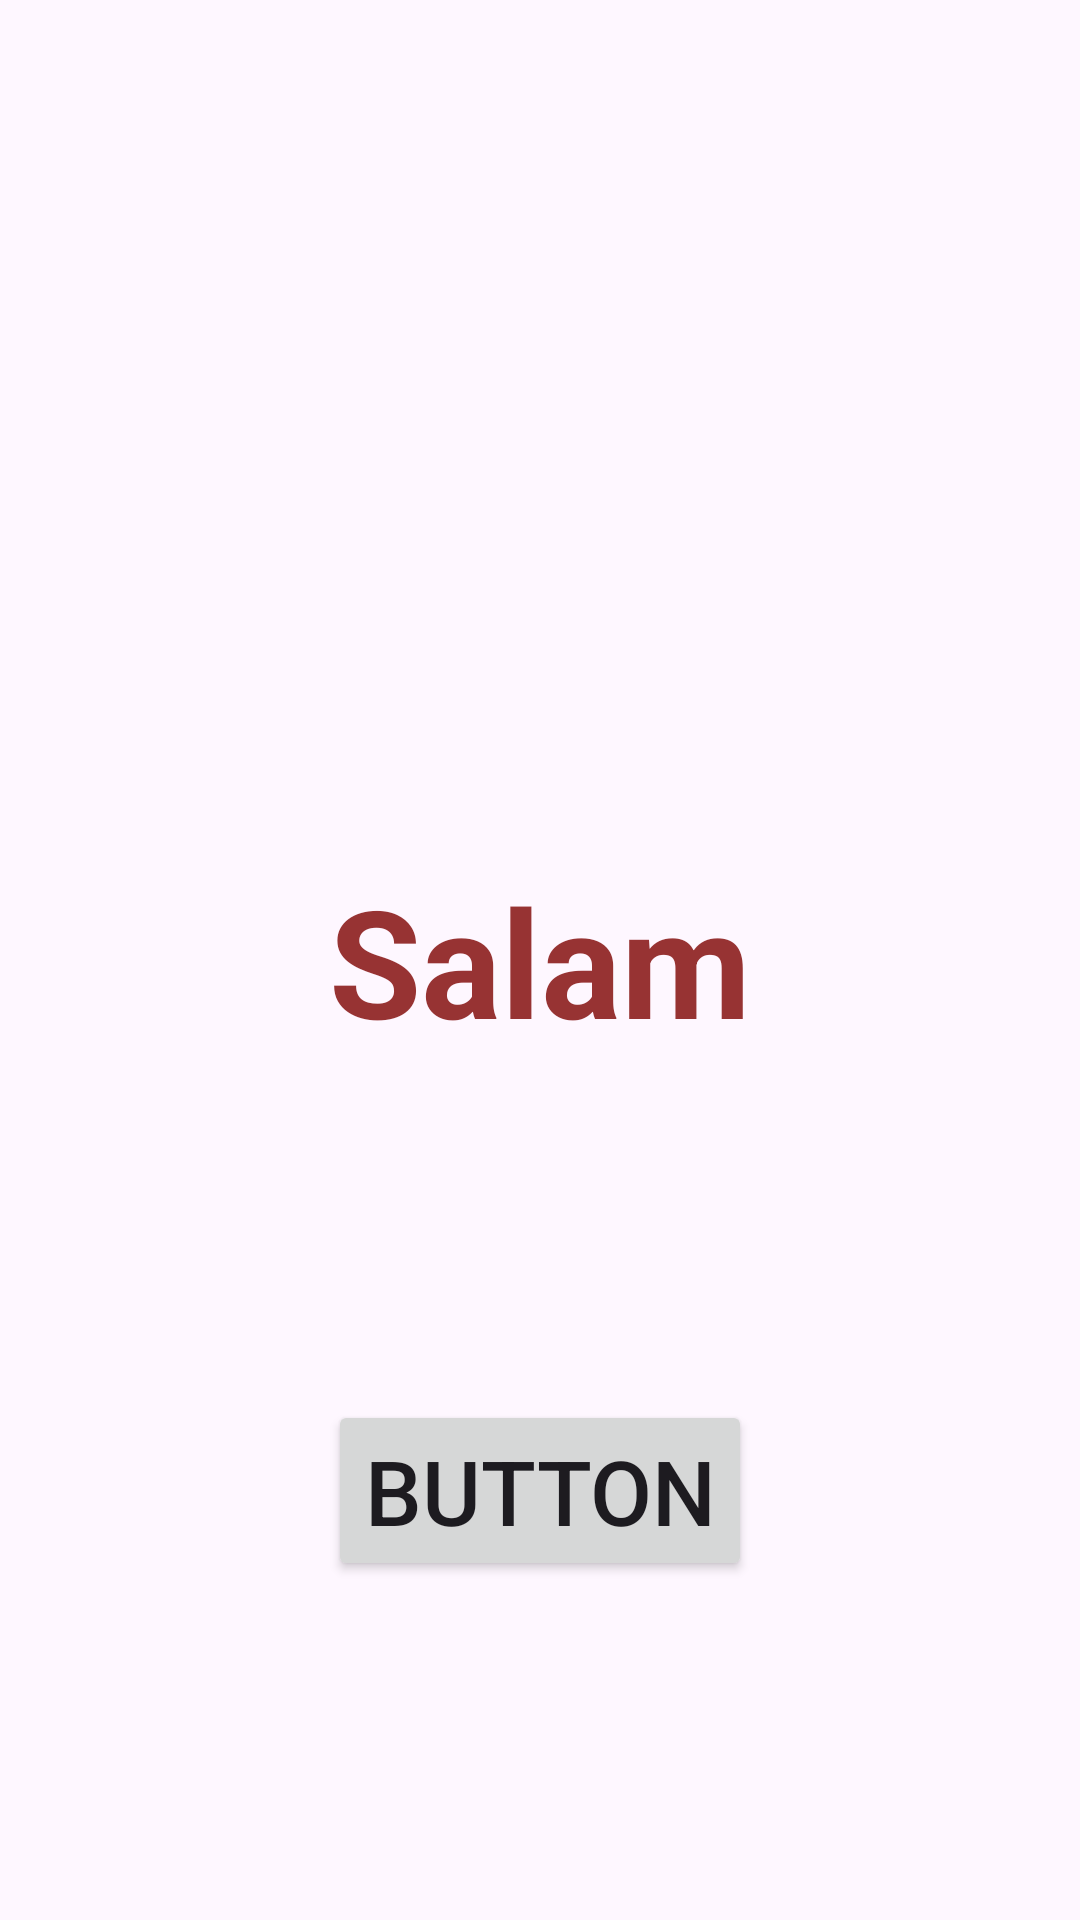

Layout XML and referenced resources for this Android screen:
<!-- AndroidManifest.xml: application theme Theme.AppWithIntent -->
<!-- res/layout/activity_main.xml -->
<?xml version="1.0" encoding="utf-8"?>
<androidx.constraintlayout.widget.ConstraintLayout xmlns:android="http://schemas.android.com/apk/res/android"
    xmlns:app="http://schemas.android.com/apk/res-auto"
    xmlns:tools="http://schemas.android.com/tools"
    android:layout_width="match_parent"
    android:layout_height="match_parent"
    tools:context=".MainActivity"
    android:background="@drawable/blue_theme">

    <TextView
        android:id="@+id/textView"
        android:layout_width="wrap_content"
        android:layout_height="wrap_content"
        android:text="Salam"
        android:textColor="#973333"
        android:textSize="50sp"
        android:textStyle="bold"
        app:layout_constraintBottom_toBottomOf="parent"
        app:layout_constraintEnd_toEndOf="parent"
        app:layout_constraintStart_toStartOf="parent"
        app:layout_constraintTop_toTopOf="parent" />

    <Button
        android:id="@+id/button1"
        android:layout_width="wrap_content"
        android:layout_height="wrap_content"
        android:text="button"
        android:textSize="30sp"
        app:layout_constraintBottom_toBottomOf="parent"
        app:layout_constraintEnd_toEndOf="parent"
        app:layout_constraintStart_toStartOf="parent"
        app:layout_constraintTop_toBottomOf="@+id/textView" />

</androidx.constraintlayout.widget.ConstraintLayout>
<!-- resources referenced by this layout -->
<resources>
  <style name="Theme.AppWithIntent" parent="Base.Theme.AppWithIntent" />
  <style name="Base.Theme.AppWithIntent" parent="Theme.Material3.DayNight.NoActionBar">
          
          
      </style>
</resources>
